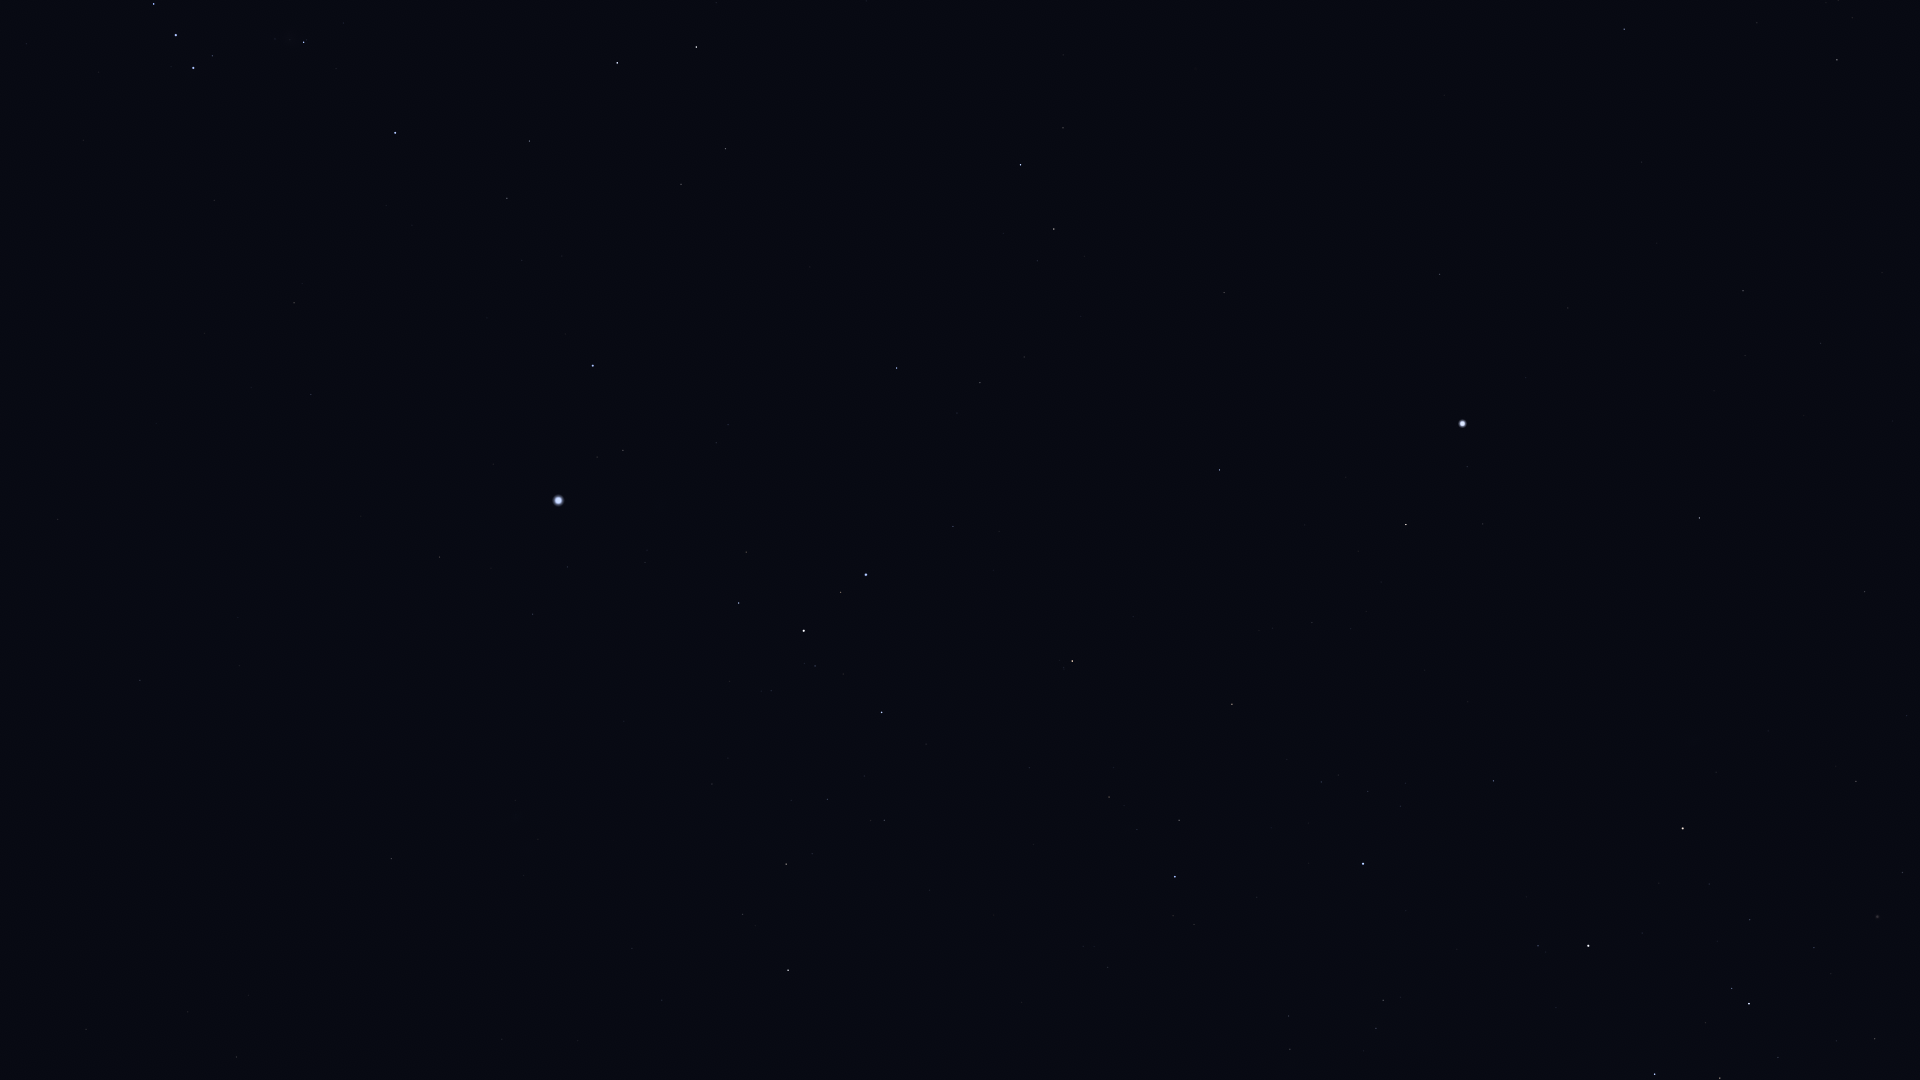

The data file committed next to this chart (first rows):
Star_ID, Name, X, Y
18597, HIP 18597, 1838, 0
19780, HIP 19780, 1837, 60
19921, HIP 19921, 1757, 23
21281, HIP 21281, 1624, 29
25606, Nihal, 696, 47
25859, HIP 25859, 1063, 128
25930, Mintaka, 154, 4
25985, Arneb, 617, 63
26069, HIP 26069, 1743, 291
26241, Hatysa, 304, 42
26311, Alnilam, 176, 35
26634, Phact, 1021, 165
26727, Alnitak, 193, 68
27100, HIP 27100, 1821, 343
27288, HIP 27288, 529, 141
27321, HIP 27321, 1440, 274
27366, Saiph, 395, 133
27530, HIP 27530, 1568, 308
27628, Wazn, 1054, 229
27890, HIP 27890, 1745, 355
28103, HIP 28103, 507, 198
28199, HIP 28199, 1037, 261
28328, HIP 28328, 1224, 292
28910, HIP 28910, 522, 260
29034, Elkurud, 1081, 316
29550, Amadioha, 895, 331
29651, HIP 29651, 294, 303
30122, Furud, 897, 368
30277, HIP 30277, 980, 383
30324, Mirzam, 593, 365
30438, Canopus, 1462, 424
30867, HIP 30867, 311, 394
31416, HIP 31416, 716, 443
31592, HIP 31592, 623, 450
31685, HIP 31685, 1220, 470
31895, Nosaxa, 1354, 483
32349, Sirius, 558, 500
32607, HIP 32607, 1699, 518
32759, HIP 32759, 953, 526
32768, HIP 32768, 1406, 524
33160, HIP 33160, 440, 557
33165, HIP 33165, 740, 553
33347, HIP 33347, 567, 567
33579, Adhara, 866, 575
33719, Citalá, 267, 599
33856, Nganurganity, 841, 592
34045, Muliphein, 533, 614
34444, Wezen, 804, 631
34769, HIP 34769, 140, 680
35037, HIP 35037, 815, 666
35228, HIP 35228, 1865, 592
35264, HIP 35264, 1072, 661
35904, Aludra, 882, 712
36377, HIP 36377, 1232, 704
37447, HIP 37447, 391, 858
38041, Tapecue, 1519, 741
38146, HIP 38146, 787, 862
38170, Azmidi, 786, 864
39211, HIP 39211, 188, 1012
39429, Naos, 1175, 877
... 12 more rows
